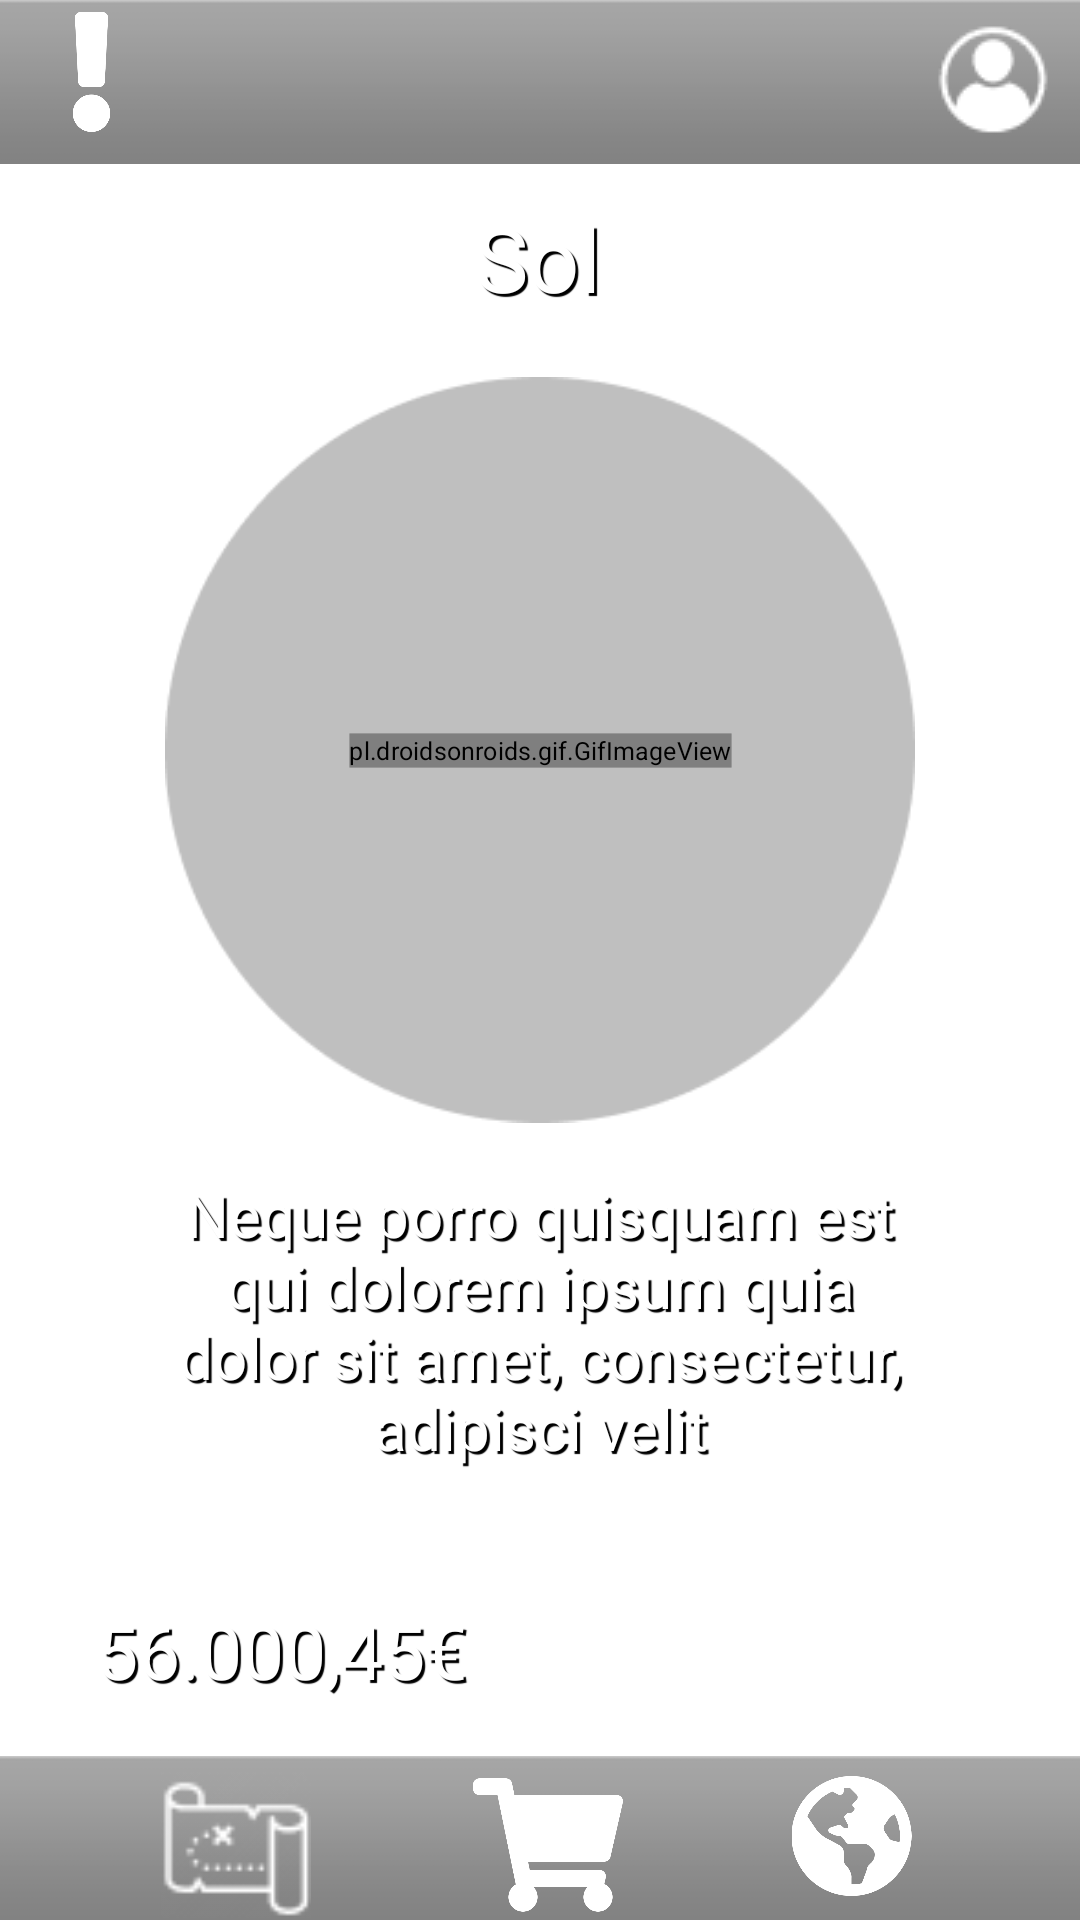

Android layout source for this screen:
<!-- AndroidManifest.xml: application theme Theme.Navegation -->
<!-- res/layout/fragment_earth_item.xml -->
<?xml version="1.0" encoding="utf-8"?>
<androidx.constraintlayout.widget.ConstraintLayout xmlns:android="http://schemas.android.com/apk/res/android"
    xmlns:tools="http://schemas.android.com/tools"
    android:layout_width="match_parent"
    android:layout_height="match_parent"
    xmlns:app="http://schemas.android.com/apk/res-auto"
    tools:context=".EarthItem"
    android:background="@drawable/earthitembackground">



    <ImageView
        android:id="@+id/fakenavbartop"
        android:layout_width="wrap_content"
        android:layout_height="wrap_content"
        android:scaleX="3"
        android:src="@android:drawable/bottom_bar"
        app:layout_constraintEnd_toEndOf="parent"
        app:layout_constraintLeft_toRightOf="parent"
        app:layout_constraintRight_toRightOf="parent"
        app:layout_constraintStart_toStartOf="parent"
        app:layout_constraintTop_toTopOf="parent" />

    <ImageView
        android:id="@+id/fakenavbarbot"
        android:layout_width="wrap_content"
        android:layout_height="wrap_content"
        android:scaleX="3"
        android:src="@android:drawable/bottom_bar"
        app:layout_constraintBottom_toBottomOf="parent"
        app:layout_constraintEnd_toEndOf="parent"
        app:layout_constraintLeft_toRightOf="parent"
        app:layout_constraintRight_toRightOf="parent"
        app:layout_constraintStart_toStartOf="parent"
        />

    <TextView
        android:id="@+id/textView5"
        android:layout_width="wrap_content"
        android:layout_height="wrap_content"
        android:layout_marginTop="8dp"
        android:shadowColor="@color/black"
        android:shadowDx="3"
        android:shadowDy="3"
        android:shadowRadius="0.1"
        android:text="@string/sol"
        android:textColor="@color/white"
        android:textSize="30dp"
        app:layout_constraintEnd_toEndOf="parent"
        app:layout_constraintHorizontal_bias="0.498"
        app:layout_constraintStart_toStartOf="parent"
        app:layout_constraintTop_toBottomOf="@+id/minitop" />

    <ImageView
        android:id="@+id/minitop"
        android:layout_width="wrap_content"
        android:layout_height="wrap_content"
        android:scaleX="2"
        android:src="@drawable/whitehorizontalstick"
        app:layout_constraintEnd_toEndOf="parent"
        app:layout_constraintStart_toStartOf="parent"
        app:layout_constraintTop_toBottomOf="@+id/fakenavbartop" />

    <ImageView
        android:id="@+id/minibot"
        android:layout_width="wrap_content"
        android:layout_height="wrap_content"
        android:layout_marginTop="8dp"
        android:scaleX="2"
        android:src="@drawable/whitehorizontalstick"
        app:layout_constraintEnd_toEndOf="parent"
        app:layout_constraintStart_toStartOf="parent"
        app:layout_constraintTop_toBottomOf="@+id/textView5" />

    <ImageView
        android:id="@+id/imageView19"
        android:layout_width="250dp"
        android:layout_height="250dp"
        android:layout_marginTop="8dp"
        android:src="@drawable/transparentcircle"
        app:layout_constraintEnd_toEndOf="parent"
        app:layout_constraintStart_toStartOf="parent"
        app:layout_constraintTop_toBottomOf="@+id/minibot" />

    <ImageView
        android:id="@+id/imageView21"
        android:layout_width="wrap_content"
        android:layout_height="wrap_content"
        android:scaleY="0.1"
        android:src="@drawable/whitestick"
        app:layout_constraintBottom_toTopOf="@+id/minibot"
        app:layout_constraintStart_toStartOf="parent"
        app:layout_constraintTop_toBottomOf="@+id/minitop" />


    <ImageView
        android:id="@+id/imageView22"
        android:layout_width="wrap_content"
        android:layout_height="wrap_content"
        android:scaleY="0.1"
        android:src="@drawable/whitestick"
        app:layout_constraintBottom_toTopOf="@+id/minibot"
        app:layout_constraintEnd_toEndOf="parent"
        app:layout_constraintTop_toBottomOf="@+id/minitop" />

    <TextView
        android:id="@+id/textView6"
        android:layout_width="250dp"
        android:layout_height="wrap_content"
        android:shadowColor="@color/black"
        android:shadowDx="3"
        android:shadowDy="3"
        android:shadowRadius="0.1"
        android:text="@string/loreimspum"
        android:textAlignment="center"
        android:textColor="@color/white"
        android:textSize="20dp"
        app:layout_constraintBottom_toTopOf="@+id/imageView24"
        app:layout_constraintEnd_toEndOf="parent"
        app:layout_constraintStart_toStartOf="parent"
        app:layout_constraintTop_toBottomOf="@+id/imageView19" />

    <ImageView
        android:id="@+id/imageView24"
        android:layout_width="80dp"
        android:layout_height="80dp"
        android:layout_marginEnd="8dp"
        android:alpha=".75"
        android:src="@drawable/masshopicon"
        app:layout_constraintBottom_toTopOf="@+id/fakenavbarbot"
        app:layout_constraintEnd_toEndOf="parent" />

    <TextView
        android:id="@+id/textView7"
        android:layout_width="145dp"
        android:layout_height="44dp"
        android:layout_marginStart="32dp"
        android:layout_marginBottom="8dp"
        android:shadowColor="@color/black"
        android:shadowDx="3"
        android:shadowDy="3"
        android:shadowRadius="0.1"
        android:text="@string/money"
        android:textColor="@color/white"
        android:textSize="25dp"
        app:layout_constraintBottom_toTopOf="@+id/fakenavbarbot"
        app:layout_constraintStart_toStartOf="parent" />

    <pl.droidsonroids.gif.GifImageView
        android:id="@+id/gifImageView2"
        android:layout_width="wrap_content"
        android:layout_height="wrap_content"
        android:scaleX="0.6"
        android:scaleY="0.6"
        android:src="@drawable/sun"
        app:layout_constraintBottom_toBottomOf="@+id/imageView19"
        app:layout_constraintEnd_toEndOf="@+id/imageView19"
        app:layout_constraintStart_toStartOf="@+id/imageView19"
        app:layout_constraintTop_toTopOf="@+id/imageView19">

    </pl.droidsonroids.gif.GifImageView>




    <include android:id="@+id/fragment_menutopnav"
        android:layout_width="match_parent"
        android:layout_height="match_parent"
        layout="@layout/fragment_menutopnav"/>

    <include android:id="@+id/fragment_menubotnav"
        android:layout_width="match_parent"
        android:layout_height="match_parent"
        layout="@layout/fragment_menubotnav"/>




</androidx.constraintlayout.widget.ConstraintLayout>
<!-- res/layout/fragment_menutopnav.xml (included above) -->
<?xml version="1.0" encoding="utf-8"?>
<FrameLayout xmlns:android="http://schemas.android.com/apk/res/android"
    xmlns:app="http://schemas.android.com/apk/res-auto"
    xmlns:tools="http://schemas.android.com/tools"
    android:layout_width="match_parent"
    android:layout_height="match_parent"
    tools:context=".fragment_menutopnav">

    <androidx.constraintlayout.widget.ConstraintLayout
        android:layout_width="match_parent"
        android:layout_height="match_parent">

        <ImageView
            android:id="@+id/imageView2"
            android:layout_width="wrap_content"
            android:layout_height="wrap_content"
            android:scaleX="3"
            android:src="@android:drawable/bottom_bar"
            tools:layout_editor_absoluteX="0dp"
            tools:layout_editor_absoluteY="0dp"

            app:layout_constraintEnd_toEndOf="parent"
            app:layout_constraintLeft_toRightOf="parent"
            app:layout_constraintRight_toRightOf="parent"
            app:layout_constraintTop_toTopOf="parent" />

        <ImageView
            android:id="@+id/profile"
            android:layout_width="wrap_content"
            android:layout_height="wrap_content"
            android:layout_marginTop="8dp"
            android:layout_marginEnd="8dp"
            android:src="@drawable/profile"
            app:layout_constraintEnd_toEndOf="parent"
            app:layout_constraintTop_toTopOf="parent" />

        <ImageView
            android:id="@+id/exclamacion"
            android:layout_width="45dp"
            android:layout_height="40dp"
            android:layout_marginStart="8dp"
            android:layout_marginTop="4dp"
            android:src="@drawable/excla"
            app:layout_constraintStart_toStartOf="parent"
            app:layout_constraintTop_toTopOf="parent" />



    </androidx.constraintlayout.widget.ConstraintLayout>

</FrameLayout>
<!-- res/layout/fragment_menubotnav.xml (included above) -->
<?xml version="1.0" encoding="utf-8"?>
<FrameLayout xmlns:android="http://schemas.android.com/apk/res/android"
    xmlns:tools="http://schemas.android.com/tools"
    android:layout_width="match_parent"
    android:layout_height="match_parent"
    xmlns:app="http://schemas.android.com/apk/res-auto"
    tools:context=".Menubotnav">

    <androidx.constraintlayout.widget.ConstraintLayout
        android:layout_width="match_parent"
        android:layout_height="match_parent">

        <ImageView
            android:id="@+id/imageView2"
            android:layout_width="350dp"
            android:layout_height="wrap_content"
            android:scaleX="2.4"

            android:src="@android:drawable/bottom_bar"
            app:layout_constraintBottom_toBottomOf="parent"
            app:layout_constraintEnd_toEndOf="parent"
            app:layout_constraintLeft_toRightOf="parent"

            app:layout_constraintRight_toRightOf="parent"
            app:layout_constraintStart_toStartOf="parent" />

        <ImageView
            android:id="@+id/mapbutton"
            android:layout_width="50dp"
            android:layout_height="50dp"


            android:src="@drawable/mapawhite"
            app:layout_constraintBottom_toBottomOf="parent"
            app:layout_constraintEnd_toStartOf="@+id/carmarketbutton"
            app:layout_constraintStart_toStartOf="parent" />

        <ImageView
            android:id="@+id/carmarketbutton"
            android:layout_width="50dp"
            android:layout_height="50dp"
            android:src="@drawable/shoping"
            app:layout_constraintBottom_toBottomOf="parent"
            app:layout_constraintEnd_toStartOf="@+id/earthbutton"
            app:layout_constraintStart_toEndOf="@+id/mapbutton" />

        <ImageView
            android:id="@+id/earthbutton"
            android:layout_width="45dp"
            android:layout_height="40dp"
            android:layout_marginBottom="8dp"


            android:src="@drawable/earthicon"
            app:layout_constraintBottom_toBottomOf="parent"
            app:layout_constraintEnd_toEndOf="parent"
            app:layout_constraintStart_toEndOf="@+id/carmarketbutton" />


    </androidx.constraintlayout.widget.ConstraintLayout>

</FrameLayout>
<!-- resources referenced by this layout -->
<resources>
  <color name="black">#FF000000</color>
  <color name="white">#FFFFFFFF</color>
  <!-- drawable earthicon: png bitmap (drawable, 11853 bytes) -->
  <!-- drawable excla: png bitmap (drawable, 4250 bytes) -->
  <!-- drawable mapawhite: png bitmap (drawable, 1594 bytes) -->
  <!-- drawable masshopicon: png bitmap (drawable, 8350 bytes) -->
  <!-- drawable profile: png bitmap (drawable, 1349 bytes) -->
  <!-- drawable shoping: png bitmap (drawable, 7348 bytes) -->
  <!-- drawable transparentcircle: png bitmap (drawable, 4147 bytes) -->
  <!-- drawable whitehorizontalstick: png bitmap (drawable-v24, 196 bytes) -->
  <!-- drawable whitestick: png bitmap (drawable-v24, 199 bytes) -->
  <string name="loreimspum">Neque porro quisquam est qui dolorem ipsum quia dolor sit amet, consectetur, adipisci velit</string>
  <string name="money">56.000,45€</string>
  <string name="sol">Sol</string>
  <style name="Theme.Navegation" parent="Theme.MaterialComponents.DayNight.DarkActionBar">
          
          <item name="colorPrimary">@color/purple_500</item>
          <item name="colorPrimaryVariant">@color/purple_700</item>
          <item name="colorOnPrimary">@color/white</item>
          
          <item name="colorSecondary">@color/teal_200</item>
          <item name="colorSecondaryVariant">@color/teal_700</item>
          <item name="colorOnSecondary">@color/black</item>
          
          <item name="android:statusBarColor" tools:targetApi="l">?attr/colorPrimaryVariant</item>
          
          <item name="windowActionBar">false</item>
          <item name="windowNoTitle">true</item>
  
  
  
      </style>
  <color name="purple_500">#FF6200EE</color>
  <color name="purple_700">#FF3700B3</color>
  <color name="teal_200">#EDF2F7</color>
  <color name="teal_700">#FF018786</color>
</resources>
